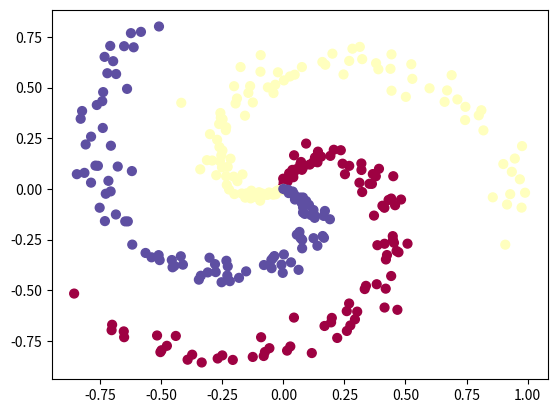

This chart was generated by the following Python code:
import numpy as np
import matplotlib.pyplot as plt

N = 100 # number of points per class
D = 2 # dimensionality
K = 3 # number of classes
X = np.zeros((N*K,D)) # data matrix (each row = single example)
y = np.zeros(N*K, dtype='uint8') # class labels
for j in range(K):
  ix = range(N*j,N*(j+1))
  r = np.linspace(0.0,1,N) # radius
  t = np.linspace(j*4,(j+1)*4,N) + np.random.randn(N)*0.2 # theta
  X[ix] = np.c_[r*np.sin(t), r*np.cos(t)]
  y[ix] = j
# lets visualize the data:
plt.scatter(X[:, 0], X[:, 1], c=y, s=40, cmap=plt.cm.Spectral)
plt.show()
